Run: headless pygame with SDL's dummy video driver; simulated clock (each Clock.tick advances the game by its frame time, no real sleeping); random seed 0; keys injected as events and as key.get_pressed() state; no mouse input.
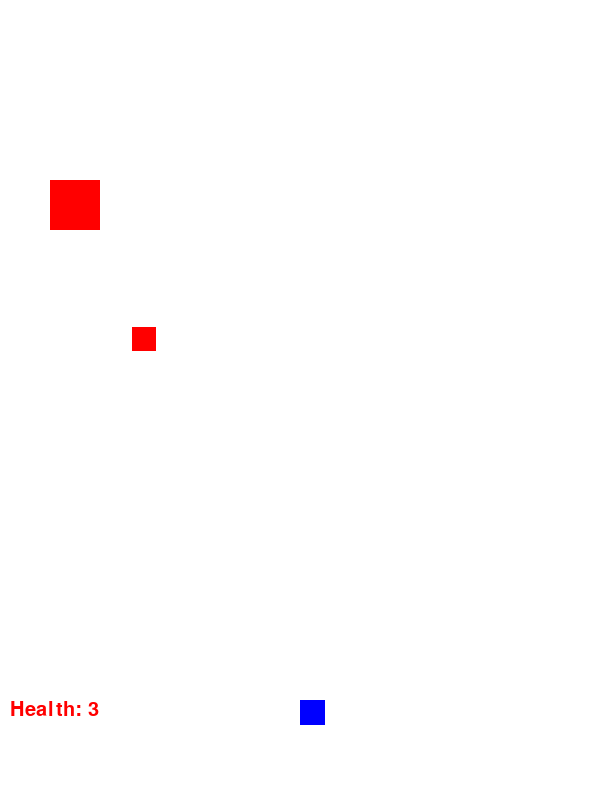
Frame 1 of 3 · flips 1–60 · no input
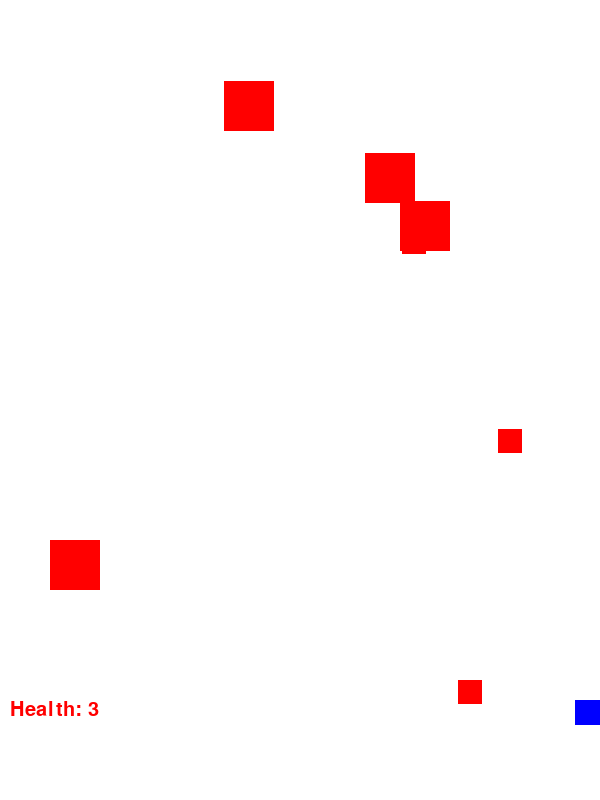
Frame 2 of 3 · flips 61–180 · tapped SPACE, RETURN · held RIGHT (→), D
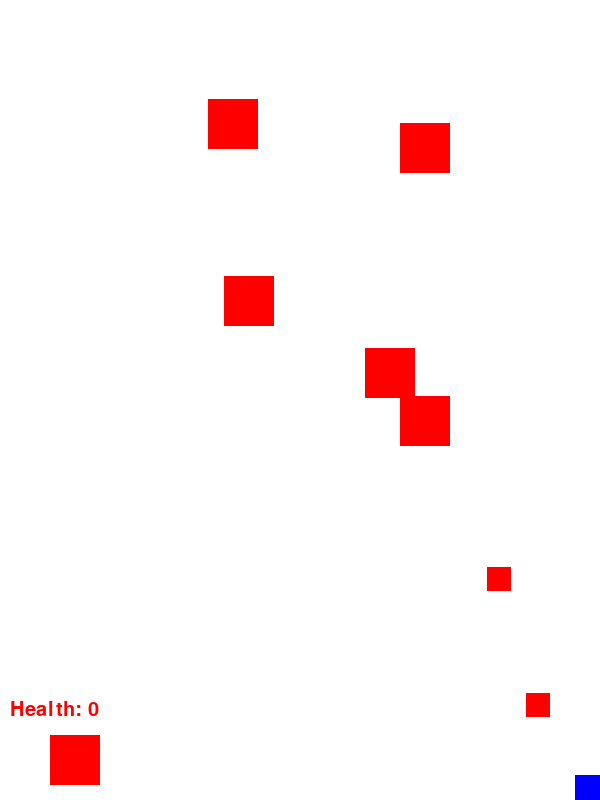
Frame 3 of 3 · flips 181–300 · held DOWN (↓), S (game ended)

The pygame program that drew these frames:

import pygame
import sys
import random
import math  # math 모듈 추가

# 색상 정의
white = (255, 255, 255)
blue = (0, 0, 255)
red = (255, 0, 0)

class EnemyBullet:
    def __init__(self, x, y, angle):  # 각도(angle) 매개변수 추가
        self.x = x
        self.y = y
        self.width = 24
        self.height = 24
        self.color = (255, 0, 0)
        self.speed = 13
        self.angle = angle  # 발사 각도 저장

    def move(self):
        # 각도와 속도를 사용하여 총알 이동
        self.x += self.speed * math.cos(self.angle)
        self.y += self.speed * math.sin(self.angle)

    def is_offscreen(self):
        return self.y > screen_height

    def draw(self, screen):
        pygame.draw.rect(screen, self.color, (self.x, self.y, self.width, self.height))

class Enemy:
    def __init__(self, x, y, screen):
        self.width = 50
        self.height = 50
        self.x = x
        self.y = y
        self.speed = 3
        self.screen = screen
        self.active = True
        self.bullets = []
        self.shoot_timer = 0
        self.shoot_interval = 50

    def move(self):
        if self.active:
            self.y += self.speed
            if self.y > self.screen.get_height():
                self.active = False

    def check_collision(self, bullet):
        bullet_rect = pygame.Rect(bullet.x, bullet.y, bullet.width, bullet.height)
        enemy_rect = pygame.Rect(self.x, self.y, self.width, self.height)
        return bullet_rect.colliderect(enemy_rect)

    def draw(self):
        if self.active:
            pygame.draw.rect(self.screen, red, (self.x, self.y, self.width, self.height))

    def move_bullets(self):
        for bullet in self.bullets:
            bullet.move()

    def draw_bullets(self, screen):
        for bullet in self.bullets:
            bullet.draw(screen)
            if bullet.is_offscreen():
                self.bullets.remove(bullet)

    def update(self, player_x, player_y):  # 플레이어 위치를 받는 매개변수 추가
        self.shoot_timer += 1

        if self.shoot_timer >= self.shoot_interval:
            player_dx = player_x - self.x
            player_dy = player_y - self.y

            # 발사 각도 계산 (라디안 단위)
            angle = math.atan2(player_dy, player_dx)

            # 총알 생성 및 발사
            bullet_x = self.x + self.width // 2 - 1
            bullet_y = self.y + self.height
            self.bullets.append(EnemyBullet(bullet_x, bullet_y, angle))
            self.shoot_timer = 0

class Bullet:
    def __init__(self, x, y):
        self.x = x
        self.y = y
        self.width = 2
        self.height = 12
        self.color = (0, 255, 0)
        self.speed = 10

    def move(self):
        self.y -= self.speed

    def is_offscreen(self):
        return self.y < 0

    def draw(self, screen):
        pygame.draw.rect(screen, self.color, (self.x, self.y, self.width, self.height))

class Player:
    def __init__(self, x, y):
        self.x = x
        self.y = y
        self.width = 25
        self.height = 25
        self.speed = 5
        self.health = 3

    def move(self, keys):
        if keys[pygame.K_LEFT]:
            self.x -= self.speed
        if keys[pygame.K_RIGHT]:
            self.x += self.speed
        if keys[pygame.K_UP]:
            self.y -= self.speed
        if keys[pygame.K_DOWN]:
            self.y += self.speed

        self.x = max(0, min(self.x, screen_width - self.width))
        self.y = max(0, min(self.y, screen_height - self.height))

    def draw(self, screen):
        pygame.draw.rect(screen, (0, 0, 255), (self.x, self.y, self.width, self.height))
    
    def check_collision(self, bullet):
        player_rect = pygame.Rect(self.x, self.y, self.width, self.height)
        bullet_rect = pygame.Rect(bullet.x, bullet.y, bullet.width, bullet.height)
        return player_rect.colliderect(bullet_rect)

# Pygame 초기화
pygame.init()

# 화면 크기 설정
screen_width = 600
screen_height = 800
screen = pygame.display.set_mode((screen_width, screen_height))
pygame.display.set_caption("탄막게임")

bullets = []

# 메인 루프
running = True
enemyList = [Enemy(50, 0, screen)]
player = Player(300, 700)
enemy_bullet_timer = 0

while running:
    for event in pygame.event.get():
        if event.type == pygame.QUIT:
            running = False

        if event.type == pygame.KEYDOWN:
            if event.key == pygame.K_SPACE:
                bullets.append(Bullet(player.x + player.width // 2 - 1, player.y))

    keys = pygame.key.get_pressed()
    player.move(keys)

    if random.randint(1, 100) == 90:
        x = random.randint(0, screen_width - 50)
        enemyList.append(Enemy(x, 0, screen))

    for enemy in enemyList:
        enemy.update(player.x, player.y)

    enemy_bullet_timer += 1

    if enemy_bullet_timer >= 50:
        for enemy in enemyList:
            if enemy.active:
                enemy.update(player.x, player.y)
        enemy_bullet_timer = 0

    bullets = [bullet for bullet in bullets if not bullet.is_offscreen()]

    for enemy in enemyList:
        for bullet in bullets:
            if enemy.check_collision(bullet):
                enemyList.remove(enemy)
                bullets.remove(bullet)
                player.health -= 1
                if player.health == 0:
                    running = False

    for enemy in enemyList:
        if enemy.active:
            enemy_rect = pygame.Rect(enemy.x, enemy.y, enemy.width, enemy.height)
            player_rect = pygame.Rect(player.x, player.y, player.width, player.height)
            if enemy.check_collision(player_rect):
                player.health -= 1
                enemyList.remove(enemy)
                if player.health == 0:
                    running = False

    for enemy in enemyList:
        for bullet in enemy.bullets:
            if player.check_collision(bullet):
                enemy.bullets.remove(bullet)
                player.health -= 1  # 플레이어 체력 감소
                if player.health == 0:
                    running = False

    screen.fill(white)

    for bullet in bullets:
        bullet.move()
        bullet.draw(screen)

    for enemy in enemyList:
        enemy.move()
        enemy.draw()
        enemy.move_bullets()
        enemy.draw_bullets(screen)

    font = pygame.font.Font(None, 30)
    health_text = font.render(f'Health: {player.health}', True, red)
    screen.blit(health_text, (10, 700))

    player.draw(screen)
    pygame.display.update()
    pygame.time.Clock().tick(60)

# Pygame 종료
pygame.quit()
sys.exit()
